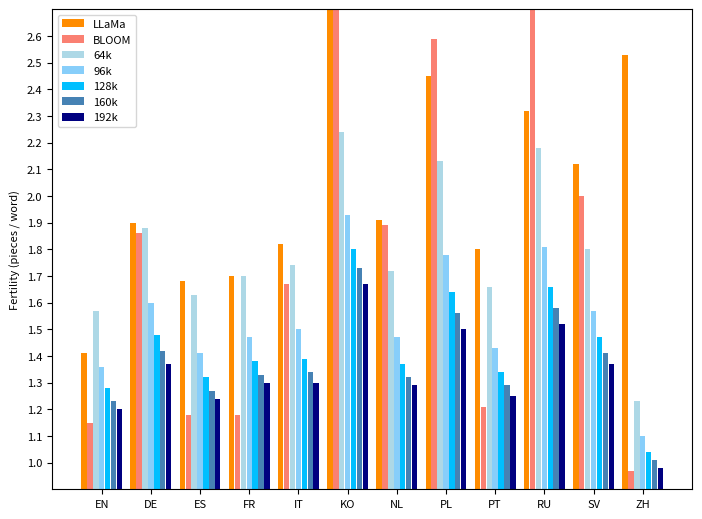

Recreate this plot in Python.
from matplotlib import pyplot as plt
import matplotlib
import numpy as np

font = {'size': 8}

matplotlib.rc('font', **font)

data = [[1.41,1.90,1.68,1.70,1.82,5.66,1.91,2.45,1.80,2.32,2.12,29.84],
        [1.15,1.86,1.18,1.18,1.67,4.31,1.89,2.59,1.21,2.93,2.00,11.46],
        [4.45,5.27,4.52,4.52,4.87,2.89,4.97,5.34,4.55,5.29,4.94,17.45],
        [1.77,1.86,1.63,1.69,1.73,2.22,1.71,2.10,1.65,2.15,1.80,13.57],
        [1.53,1.59,1.40,1.46,1.49,1.92,1.47,1.76,1.42,1.79,1.56,12.08],
        [1.44,1.47,1.31,1.37,1.39,1.79,1.37,1.62,1.33,1.65,1.46,11.40],
        [1.39,1.41,1.27,1.32,1.34,1.72,1.32,1.54,1.28,1.57,1.41,10.98],
        [1.35,1.37,1.23,1.29,1.30,1.66,1.29,1.49,1.25,1.51,1.37,10.66],
        [1.31,1.33,1.21,1.26,1.27,1.62,1.27,1.44,1.22,1.47,1.34,10.39]]

data_with_en = [[1.41,1.90,1.68,1.70,1.82,5.66,1.91,2.45,1.80,2.32,2.12,2.53],
                [1.15,1.86,1.18,1.18,1.67,4.31,1.89,2.59,1.21,2.93,2.00,0.97],
                [1.57,1.88,1.63,1.70,1.74,2.24,1.72,2.13,1.66,2.18,1.80,1.23],
                [1.36,1.60,1.41,1.47,1.50,1.93,1.47,1.78,1.43,1.81,1.57,1.10],
                [1.28,1.48,1.32,1.38,1.39,1.80,1.37,1.64,1.34,1.66,1.47,1.04],
                [1.23,1.42,1.27,1.33,1.34,1.73,1.32,1.56,1.29,1.58,1.41,1.01],
                [1.20,1.37,1.24,1.30,1.30,1.67,1.29,1.50,1.25,1.52,1.37,0.98]]


X = np.arange(12)
fig = plt.figure()
ax = fig.add_axes([0,0,1,1])
ax.bar(X + 0.00, data[0], color = 'darkorange', width = 0.09)
ax.bar(X + 0.1, data[1], color = 'salmon', width = 0.09)
ax.bar(X + 0.2, data[2], color = 'lightblue', width = 0.09)
ax.bar(X + 0.3, data[3], color = 'lightskyblue', width = 0.09)
ax.bar(X + 0.4, data[4], color = 'deepskyblue', width = 0.09)
ax.bar(X + 0.5, data[5], color = 'cornflowerblue', width = 0.09)
ax.bar(X + 0.6, data[6], color = 'steelblue', width = 0.09)
ax.bar(X + 0.7, data[7], color = 'royalblue', width = 0.09)
ax.bar(X + 0.8, data[8], color = 'navy', width = 0.09)

X = [i+0.4 for i in X]
ax.set_xticks(X, ('EN','DE','ES','FR','IT','KO','NL','PL','PT','RU','SV','ZH'))
ax.set_ylim(1, 2.7)
ax.set_yticks(np.arange(1, 2.7, 0.1))
ax.legend(labels=['LLaMa','BLOOM','32k','64k','96k','128k','160k','192k','224k'])
ax.set_ylabel('Fertility (pieces / word)')

plt.savefig('./fertility_de_es_fr_it_ko_nl_pl_pt_ru_sv_zh.png', transparent=False, bbox_inches='tight', dpi=1000)
plt.close()

X = np.arange(12)
fig = plt.figure()
ax = fig.add_axes([0,0,1,1])
ax.bar(X + 0.00, data_with_en[0], color = 'darkorange', width = 0.11)
ax.bar(X + 0.12, data_with_en[1], color = 'salmon', width = 0.11)
ax.bar(X + 0.24, data_with_en[2], color = 'lightblue', width = 0.11)
ax.bar(X + 0.36, data_with_en[3], color = 'lightskyblue', width = 0.11)
ax.bar(X + 0.48, data_with_en[4], color = 'deepskyblue', width = 0.11)
ax.bar(X + 0.60, data_with_en[5], color = 'steelblue', width = 0.11)
ax.bar(X + 0.72, data_with_en[6], color = 'navy', width = 0.11)

X = [i+0.36 for i in X]
ax.set_xticks(X, ('EN','DE','ES','FR','IT','KO','NL','PL','PT','RU','SV','ZH'))
ax.set_ylim(0.9, 2.7)
ax.set_yticks(np.arange(1, 2.7, 0.1))
ax.legend(labels=['LLaMa','BLOOM','64k','96k','128k','160k','192k'])
ax.set_ylabel('Fertility (pieces / word)')

plt.savefig('./fertility_en_de_es_fr_it_ko_nl_pl_pt_ru_sv_zh.png', transparent=False, bbox_inches='tight', dpi=1000)